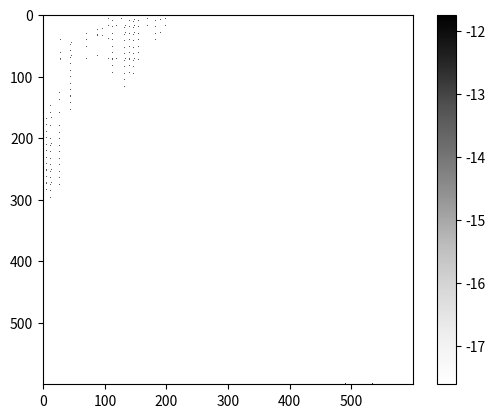
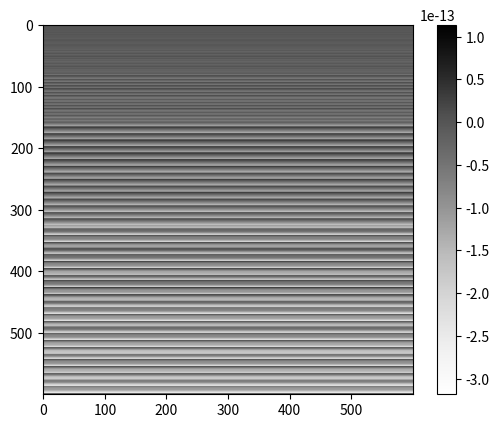
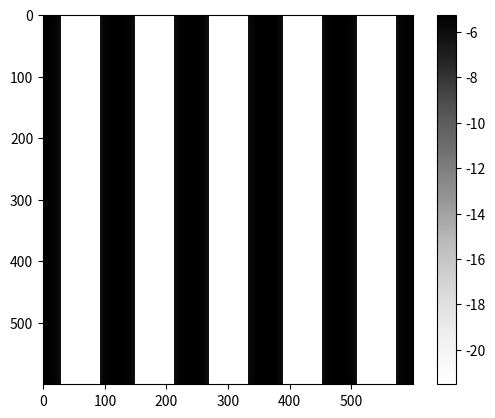
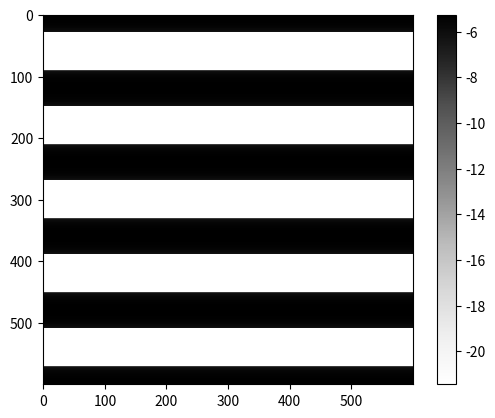
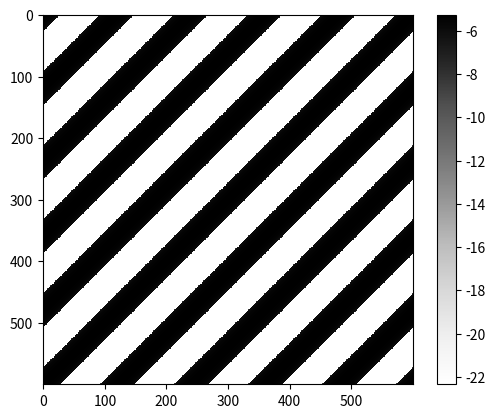

These figures' Python source, in order:
import numpy as np
import matplotlib.pyplot as plt

def time_1(n1, n2):
    return np.sin(2*np.pi*n1+3*np.pi*n2)

def time_2(n1, n2):
    return np.sin(4*np.pi*n1)+np.cos(6*np.pi*n2)

def freq_1(n1, n2, N):
    if n1 ==0 and (n2 == 5 or n2 == N-5):
        return 1
    return 0
def freq_2(n1, n2, N):
    if n2 == 0 and (n1==5 or n1 == N-5):
        return 1
    return 0
def freq_3(n1, n2, N):
    if n1 == n2 and (n1 == 5 or n1 == N-5):
        return 1
    return 0

times = [time_1, time_2]
freqs = [freq_1, freq_2, freq_3]
img = np.zeros((600, 600))
ct=1
for time in times:
  for i in range(600):
     for j in range(600):
         img[i][j]=time(i, j)
  plt.imshow(np.log10(img), cmap='Greys')
  plt.colorbar()
  plt.savefig(f"time_{ct}.pdf")
  plt.clf()
  ct+=1

ct=1
for freq in freqs:
    for i in range(600):
        for j in range(600):
            img[i][j]=freq(i, j, 600)
    img = np.fft.ifft2(img)
    plt.imshow(np.log10(np.real(img)), cmap='Greys')
    plt.colorbar()
    plt.savefig(f"Frequency_{ct}.pdf")
    plt.clf()
    ct+=1
